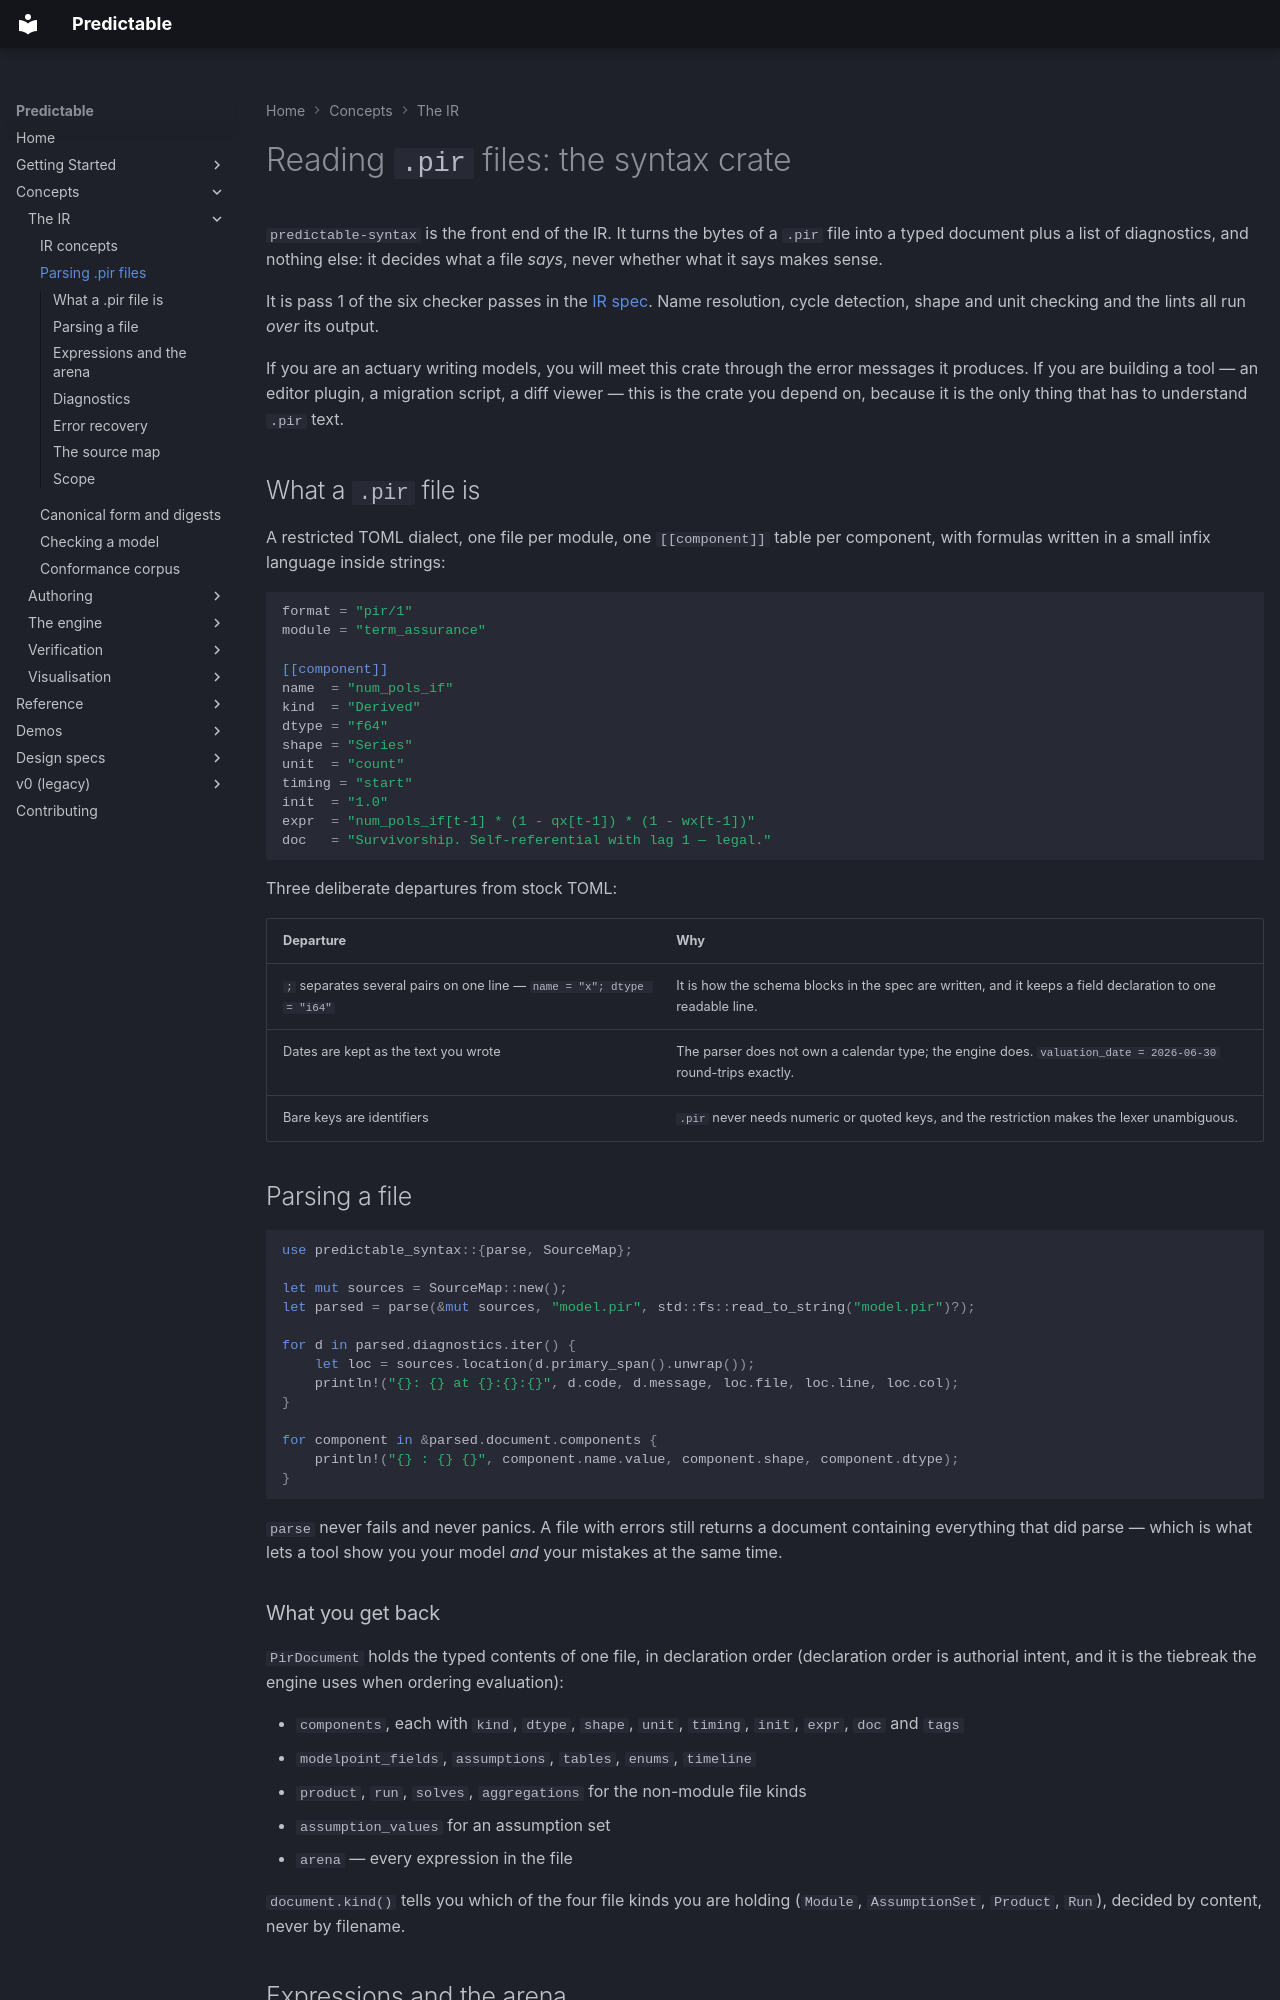

repository: RatulMaharaj/predictable · page: v2/pir-syntax/index.html · generator: mkdocs

# Reading `.pir` files: the syntax crate

`predictable-syntax` is the front end of the IR. It turns the bytes of a `.pir`
file into a typed document plus a list of diagnostics, and nothing else: it
decides what a file *says*, never whether what it says makes sense.

It is pass 1 of the six checker passes in the [IR spec](../design/01-ir.md#7-type-checking).
Name resolution, cycle detection, shape and unit checking and the lints all run
*over* its output.

If you are an actuary writing models, you will meet this crate through the error
messages it produces. If you are building a tool — an editor plugin, a migration
script, a diff viewer — this is the crate you depend on, because it is the only
thing that has to understand `.pir` text.

## What a `.pir` file is

A restricted TOML dialect, one file per module, one `[[component]]` table per
component, with formulas written in a small infix language inside strings:

```toml
format = "pir/1"
module = "term_assurance"

[[component]]
name  = "num_pols_if"
kind  = "Derived"
dtype = "f64"
shape = "Series"
unit  = "count"
timing = "start"
init  = "1.0"
expr  = "num_pols_if[t-1] * (1 - qx[t-1]) * (1 - wx[t-1])"
doc   = "Survivorship. Self-referential with lag 1 — legal."
```

Three deliberate departures from stock TOML:

| Departure | Why |
|---|---|
| `;` separates several pairs on one line — `name = "x"; dtype = "i64"` | It is how the schema blocks in the spec are written, and it keeps a field declaration to one readable line. |
| Dates are kept as the text you wrote | The parser does not own a calendar type; the engine does. `valuation_date = 2026-06-30` round-trips exactly. |
| Bare keys are identifiers | `.pir` never needs numeric or quoted keys, and the restriction makes the lexer unambiguous. |

## Parsing a file

```rust
use predictable_syntax::{parse, SourceMap};

let mut sources = SourceMap::new();
let parsed = parse(&mut sources, "model.pir", std::fs::read_to_string("model.pir")?);

for d in parsed.diagnostics.iter() {
    let loc = sources.location(d.primary_span().unwrap());
    println!("{}: {} at {}:{}:{}", d.code, d.message, loc.file, loc.line, loc.col);
}

for component in &parsed.document.components {
    println!("{} : {} {}", component.name.value, component.shape, component.dtype);
}
```

`parse` never fails and never panics. A file with errors still returns a
document containing everything that did parse — which is what lets a tool show
you your model *and* your mistakes at the same time.

### What you get back

`PirDocument` holds the typed contents of one file, in declaration order
(declaration order is authorial intent, and it is the tiebreak the engine uses
when ordering evaluation):

- `components`, each with `kind`, `dtype`, `shape`, `unit`, `timing`, `init`,
  `expr`, `doc` and `tags`
- `modelpoint_fields`, `assumptions`, `tables`, `enums`, `timeline`
- `product`, `run`, `solves`, `aggregations` for the non-module file kinds
- `assumption_values` for an assumption set
- `arena` — every expression in the file

`document.kind()` tells you which of the four file kinds you are holding
(`Module`, `AssumptionSet`, `Product`, `Run`), decided by content, never by
filename.
